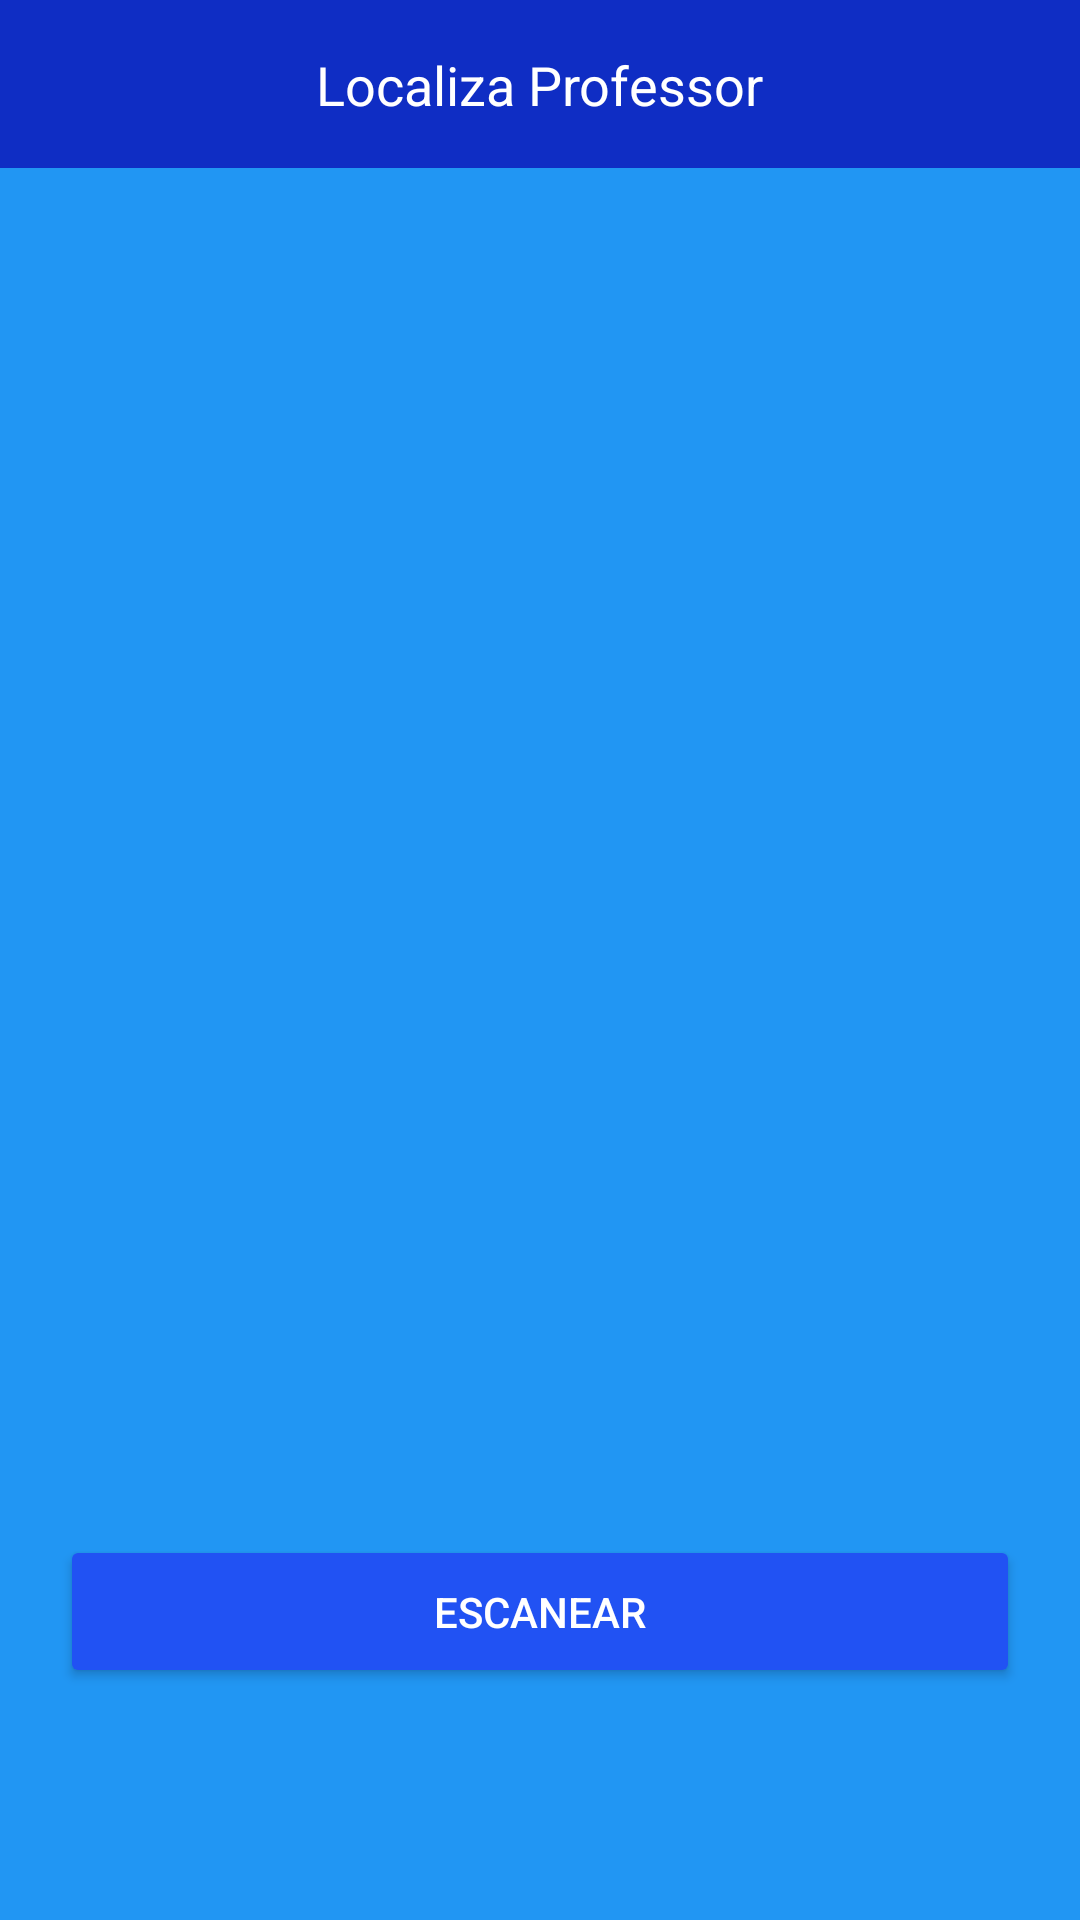

Here is an Android app screen rendered from its layout file. Give the layout XML and the strings, colors and styles it references.
<!-- AndroidManifest.xml: application theme AppTheme -->
<!-- res/layout/activity_main.xml -->
<?xml version="1.0" encoding="utf-8"?>
<androidx.constraintlayout.widget.ConstraintLayout xmlns:android="http://schemas.android.com/apk/res/android"
    xmlns:app="http://schemas.android.com/apk/res-auto"
    xmlns:tools="http://schemas.android.com/tools"
    android:id="@+id/back"
    android:layout_width="match_parent"
    android:layout_height="match_parent"
    android:layout_gravity="center_vertical"
    android:background="@color/a01"
    tools:context=".activity.MainActivity">


    <ImageView
        android:id="@+id/imageView"
        android:layout_width="159dp"
        android:layout_height="103dp"
        android:layout_marginTop="164dp"
        app:layout_constraintBottom_toTopOf="@+id/txRecebeValor"
        app:layout_constraintEnd_toEndOf="parent"
        app:layout_constraintStart_toStartOf="parent"
        app:layout_constraintTop_toTopOf="parent"
        app:layout_constraintVertical_bias="0.296"
        app:srcCompat="@drawable/ic_autorenew_black_24dp" />

    <TextView
        android:id="@+id/txRecebeValor"
        android:layout_width="261dp"
        android:layout_height="139dp"
        android:layout_marginLeft="8dp"
        android:layout_marginTop="8dp"
        android:layout_marginRight="8dp"
        android:autoLink="web|phone|map|email"
        android:textAlignment="textStart"
        android:textColor="@android:color/background_dark"
        android:textColorLink="@android:color/background_dark"
        android:textSize="18sp"
        android:textStyle="bold"
        app:layout_constraintBottom_toBottomOf="parent"
        app:layout_constraintHorizontal_bias="0.783"
        app:layout_constraintLeft_toLeftOf="parent"
        app:layout_constraintRight_toRightOf="parent"
        app:layout_constraintTop_toTopOf="parent"
        app:layout_constraintVertical_bias="0.582" />

    <Button
        android:id="@+id/buttonAlunos"
        android:layout_width="match_parent"
        android:layout_height="wrap_content"
        android:layout_marginStart="20dp"
        android:layout_marginEnd="20dp"
        android:padding="16dp"
        android:text="ESCANEAR"
        android:theme="@style/botaoPadrao"
        app:layout_constraintBottom_toBottomOf="parent"
        app:layout_constraintEnd_toEndOf="parent"
        app:layout_constraintStart_toStartOf="parent"
        app:layout_constraintTop_toBottomOf="@+id/txRecebeValor"
        tools:ignore="MissingConstraints" />

    <androidx.appcompat.widget.Toolbar
        android:id="@+id/toolbar2"
        android:layout_width="0dp"
        android:layout_height="56dp"
        android:background="@color/a3"
        android:minHeight="?attr/actionBarSize"
        android:theme="?attr/actionBarTheme"
        app:layout_constraintEnd_toEndOf="parent"
        app:layout_constraintHorizontal_bias="1.0"
        app:layout_constraintStart_toStartOf="parent"
        app:layout_constraintTop_toTopOf="parent"
        tools:ignore="MissingConstraints" />

    <TextView
        android:id="@+id/textView3"
        android:layout_width="224dp"
        android:layout_height="32dp"
        android:text="Localiza Professor"
        android:textAlignment="center"
        android:textColor="#FFFFFF"
        android:textSize="18sp"
        app:layout_constraintBottom_toBottomOf="@+id/toolbar2"
        app:layout_constraintEnd_toEndOf="parent"
        app:layout_constraintHorizontal_bias="0.497"
        app:layout_constraintStart_toStartOf="parent"
        app:layout_constraintTop_toTopOf="@+id/toolbar2"
        app:layout_constraintVertical_bias="0.666" />

</androidx.constraintlayout.widget.ConstraintLayout>
<!-- resources referenced by this layout -->
<resources>
  <color name="a01">#2196F3</color>
  <color name="a3">#0F2DC4</color>
  <style name="botaoPadrao" parent="Theme.AppCompat.Light">
  
          <item name="colorControlHighlight">#2196F3</item>
          <item name="colorButtonNormal">@color/colorPrimary</item>
          <item name="android:textColor">@android:color/white</item>
  
      </style>
  <style name="AppTheme" parent="Theme.AppCompat.Light.NoActionBar">
        
          <item name="colorPrimary">@color/a01</item>
          <item name="colorPrimaryDark">@color/colorPrimary</item>
          <item name="colorAccent">@color/colorPrimary</item>
      </style>
  
      // colocar o clique dos botoes em duas cores
  <color name="colorPrimary">#2152F3</color>
</resources>
